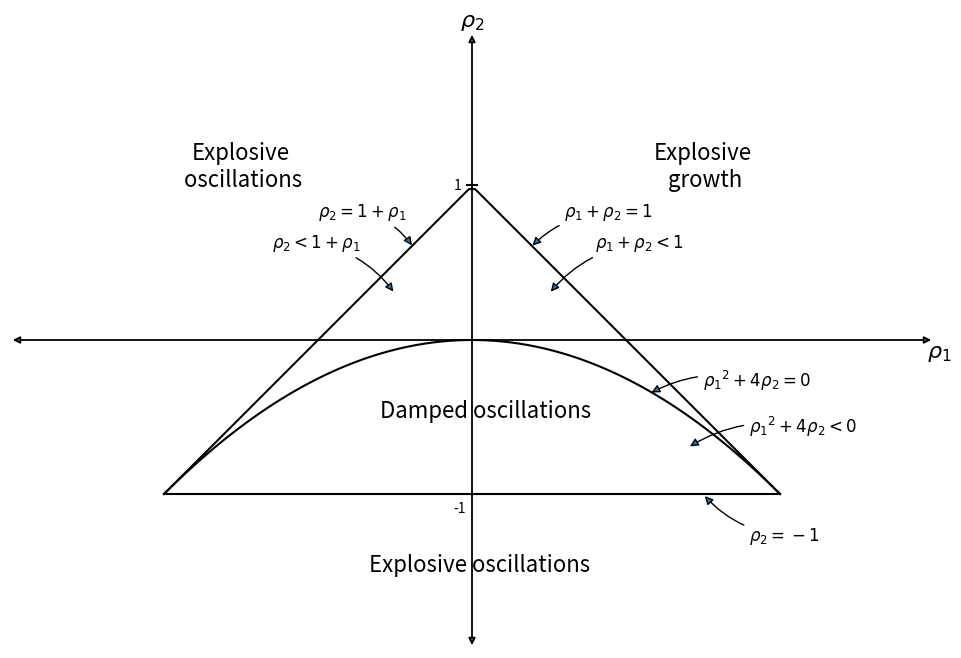
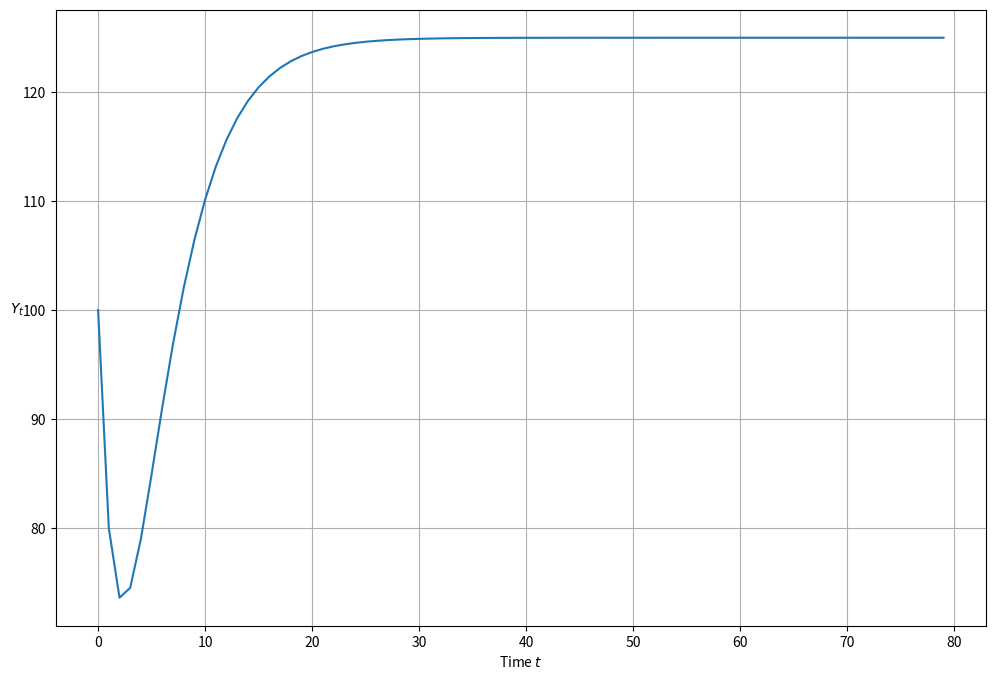
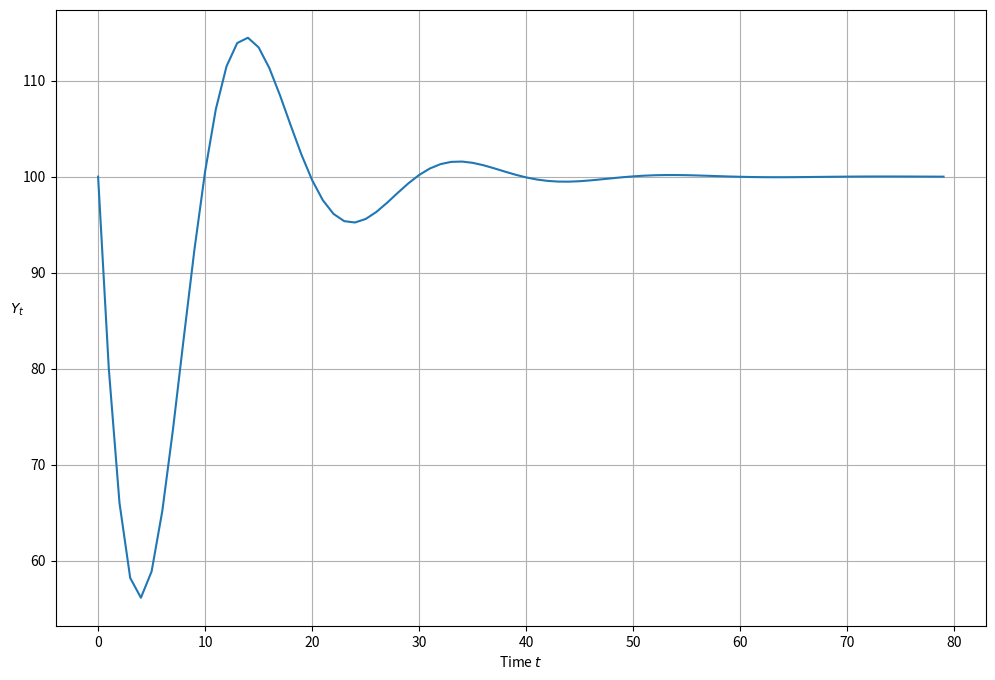
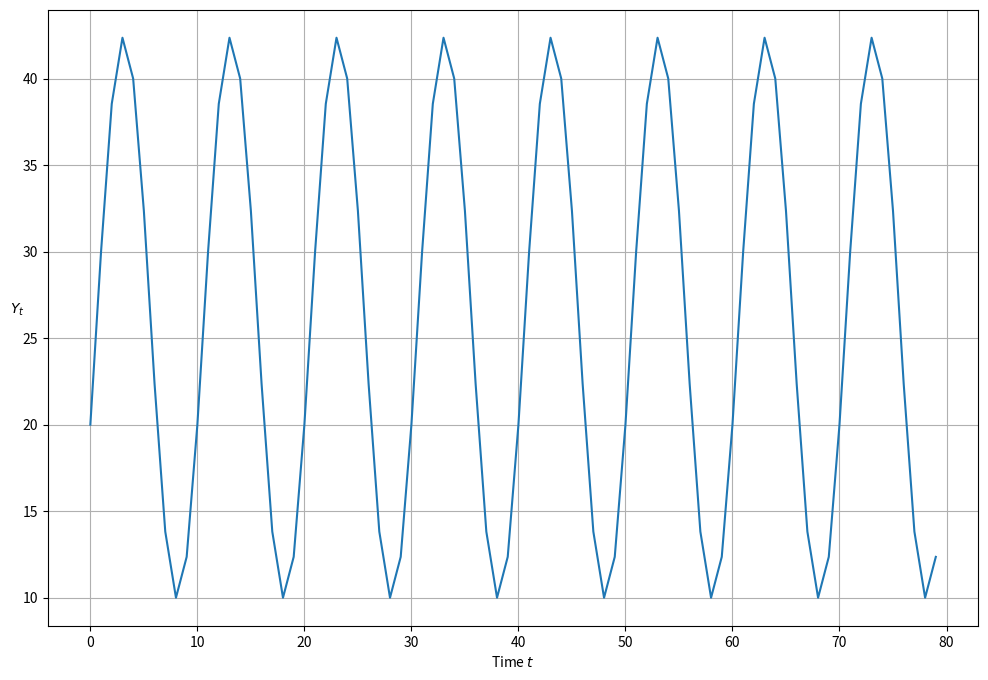

The matplotlib source for these figures, in order: (Note: this script raises an exception after producing the figures.)
import numpy as np
import matplotlib.pyplot as plt

def param_plot():

    """this function creates the graph on page 189 of Sargent Macroeconomic Theory, second edition, 1987"""

    fig, ax = plt.subplots(figsize=(12, 8))
    ax.set_aspect('equal')

    # Set axis
    xmin, ymin = -3, -2
    xmax, ymax = -xmin, -ymin
    plt.axis([xmin, xmax, ymin, ymax])

    # Set axis labels
    ax.set(xticks=[], yticks=[])
    ax.set_xlabel(r'$\rho_2$', fontsize=16)
    ax.xaxis.set_label_position('top')
    ax.set_ylabel(r'$\rho_1$', rotation=0, fontsize=16)
    ax.yaxis.set_label_position('right')

    # Draw (t1, t2) points
    rho1 = np.linspace(-2, 2, 100)
    ax.plot(rho1, -abs(rho1) + 1, c='black')
    ax.plot(rho1, np.ones_like(rho1) * -1, c='black')
    ax.plot(rho1, -(rho1**2 / 4), c='black')

    # Turn normal axes off
    for spine in ['left', 'bottom', 'top', 'right']:
        ax.spines[spine].set_visible(False)

    # Add arrows to represent axes
    axes_arrows = {'arrowstyle': '<|-|>', 'lw': 1.3}
    ax.annotate('', xy=(xmin, 0), xytext=(xmax, 0), arrowprops=axes_arrows)
    ax.annotate('', xy=(0, ymin), xytext=(0, ymax), arrowprops=axes_arrows)

    # Annotate the plot with equations
    plot_arrowsl = {'arrowstyle': '-|>', 'connectionstyle': "arc3, rad=-0.2"}
    plot_arrowsr = {'arrowstyle': '-|>', 'connectionstyle': "arc3, rad=0.2"}
    ax.annotate(r'$\rho_1 + \rho_2 < 1$', xy=(0.5, 0.3), xytext=(0.8, 0.6),
                arrowprops=plot_arrowsr, fontsize='12')
    ax.annotate(r'$\rho_1 + \rho_2 = 1$', xy=(0.38, 0.6), xytext=(0.6, 0.8),
                arrowprops=plot_arrowsr, fontsize='12')
    ax.annotate(r'$\rho_2 < 1 + \rho_1$', xy=(-0.5, 0.3), xytext=(-1.3, 0.6),
                arrowprops=plot_arrowsl, fontsize='12')
    ax.annotate(r'$\rho_2 = 1 + \rho_1$', xy=(-0.38, 0.6), xytext=(-1, 0.8),
                arrowprops=plot_arrowsl, fontsize='12')
    ax.annotate(r'$\rho_2 = -1$', xy=(1.5, -1), xytext=(1.8, -1.3),
                arrowprops=plot_arrowsl, fontsize='12')
    ax.annotate(r'${\rho_1}^2 + 4\rho_2 = 0$', xy=(1.15, -0.35),
                xytext=(1.5, -0.3), arrowprops=plot_arrowsr, fontsize='12')
    ax.annotate(r'${\rho_1}^2 + 4\rho_2 < 0$', xy=(1.4, -0.7),
                xytext=(1.8, -0.6), arrowprops=plot_arrowsr, fontsize='12')

    # Label categories of solutions
    ax.text(1.5, 1, 'Explosive\n growth', ha='center', fontsize=16)
    ax.text(-1.5, 1, 'Explosive\n oscillations', ha='center', fontsize=16)
    ax.text(0.05, -1.5, 'Explosive oscillations', ha='center', fontsize=16)
    ax.text(0.09, -0.5, 'Damped oscillations', ha='center', fontsize=16)

    # Add small marker to y-axis
    ax.axhline(y=1.005, xmin=0.495, xmax=0.505, c='black')
    ax.text(-0.12, -1.12, '-1', fontsize=10)
    ax.text(-0.12, 0.98, '1', fontsize=10)

    return fig

param_plot()
plt.show()

def categorize_solution(rho1, rho2):
    """this function takes values of rho1 and rho2 and uses them to classify the type of solution"""

    discriminant = rho1 ** 2 + 4 * rho2
    if rho2 > 1 + rho1 or rho2 < -1:
        print('Explosive oscillations')
    elif rho1 + rho2 > 1:
        print('Explosive growth')
    elif discriminant < 0:
        print('Roots are complex with modulus less than one; therefore damped oscillations')
    else:
        print('Roots are real and absolute values are less than zero; therefore get smooth convergence to a steady state')

### Test the categorize_solution function

categorize_solution(1.3, -.4)

def plot_y(function=None):
    """function plots path of Y_t"""
    plt.subplots(figsize=(12, 8))
    plt.plot(function)
    plt.xlabel('Time $t$')
    plt.ylabel('$Y_t$', rotation=0)
    plt.grid()
    plt.show()

from cmath import sqrt

##=== This is a 'manual' method ===#

def y_nonstochastic(y_0=100, y_1=80, alpha=.92, beta=.5, gamma=10, n=80):

    """Takes values of parameters and computes roots of characteristic polynomial.
       It tells whether they are real or complex and whether they are less than unity in absolute value.
       It also computes a simulation of length n starting from the two given initial conditions for national income"""

    roots = []

    rho1 = alpha + beta
    rho2 = -beta

    print('rho_1 is ', rho1)
    print('rho_2 is ', rho2)

    discriminant = rho1 ** 2 + 4 * rho2

    if discriminant == 0:
        roots.append(-rho1 / 2)
        print('Single real root: ')
        print(''.join(str(roots)))
    elif discriminant > 0:
        roots.append((-rho1 + sqrt(discriminant).real) / 2)
        roots.append((-rho1 - sqrt(discriminant).real) / 2)
        print('Two real roots: ')
        print(''.join(str(roots)))
    else:
        roots.append((-rho1 + sqrt(discriminant)) / 2)
        roots.append((-rho1 - sqrt(discriminant)) / 2)
        print('Two complex roots: ')
        print(''.join(str(roots)))

    if all(abs(root) < 1 for root in roots):
        print('Absolute values of roots are less than one')
    else:
        print('Absolute values of roots are not less than one')

    def transition(x, t): return rho1 * x[t - 1] + rho2 * x[t - 2] + gamma

    y_t = [y_0, y_1]

    for t in range(2, n):
        y_t.append(transition(y_t, t))

    return y_t

plot_y(y_nonstochastic())

### code to reverse engineer a  cycle
### y_t = r^t (c_1 cos(phi t) + c2 sin(phi t))
###

import cmath
import math

def f(r, phi):
    """
    Takes modulus r and angle phi of complex number r exp(j phi)
    and creates rho1 and rho2 of characteristic polynomial for which
    r exp(j phi) and r exp(- j phi) are complex roots.

    Returns the multiplier coefficient a and the accelerator coefficient b
    that verifies those roots.
    """
    g1 = cmath.rect(r, phi)  # Generate two complex roots
    g2 = cmath.rect(r, -phi)
    rho1 = g1 + g2           # Implied rho1, rho2
    rho2 = -g1 * g2
    b = -rho2                # Reverse engineer a and b that validate these
    a = rho1 - b
    return rho1, rho2, a, b

## Now let's use the function in an example
## Here are the example paramters

r = .95
period = 10   # Length of cycle in units of time
phi = 2 * math.pi/period

## Apply the function

rho1, rho2, a, b = f(r, phi)

print("a, b = ", a, b)
print("rho1, rho2 =", rho1, rho2)

## Print the real components of rho1 and rho2

rho1 = rho1.real
rho2 = rho2.real

rho1, rho2

r1, r2 = np.roots([1, -rho1, -rho2])

p1 = cmath.polar(r1)
p2 = cmath.polar(r2)

print("r, phi =", r, phi)
print("p1, p2 = ", p1, p2)
# print("g1, g2 = ", g1, g2)

print("a, b =", a, b)
print("rho1, rho2 =", rho1, rho2)

##=== This method uses numpy to calculate roots ===#


def y_nonstochastic(y_0=100, y_1=80, alpha=.9, beta=.8, gamma=10, n=80):

    """ Rather than computing the roots of the characteristic polynomial by hand as we did earlier, this function
    enlists numpy to do the work for us """

    # Useful constants
    rho1 = alpha + beta
    rho2 = -beta

    categorize_solution(rho1, rho2)

    # Find roots of polynomial
    roots = np.roots([1, -rho1, -rho2])
    print('Roots are', roots)

    # Check if real or complex
    if all(isinstance(root, complex) for root in roots):
        print('Roots are complex')
    else:
        print('Roots are real')

    # Check if roots are less than one
    if all(abs(root) < 1 for root in roots):
        print('Roots are less than one')
    else:
        print('Roots are not less than one')

    # Define transition equation
    def transition(x, t): return rho1 * x[t - 1] + rho2 * x[t - 2] + gamma

    # Set initial conditions
    y_t = [y_0, y_1]

    # Generate y_t series
    for t in range(2, n):
        y_t.append(transition(y_t, t))

    return y_t

plot_y(y_nonstochastic())

r = 1   # generates undamped, nonexplosive cycles

period = 10   #  length of cycle in units of time
phi = 2 * math.pi/period

## Apply the reverse engineering function f

rho1, rho2, a, b = f(r, phi)

a = a.real  # drop the imaginary part so that it is a valid input into y_nonstochastic
b = b.real

print("a, b =", a, b)

ytemp = y_nonstochastic(alpha=a, beta=b, y_0=20, y_1=30)
plot_y(ytemp)

import sympy
from sympy import Symbol, init_printing
init_printing()

r1 = Symbol("rho_1")
r2 = Symbol("rho_2")
z = Symbol("z")

sympy.solve(z**2 - r1*z - r2, z)

a = Symbol("alpha")
b = Symbol("beta")
r1 = a + b
r2 = -b

sympy.solve(z**2 - r1*z - r2, z)

def y_stochastic(y_0=0, y_1=0, alpha=0.8, beta=0.2, gamma=10, n=100, sigma=5):

    """This function takes parameters of a stochastic version of the model and proceeds to analyze
    the roots of the characteristic polynomial and also generate a simulation"""

    # Useful constants
    rho1 = alpha + beta
    rho2 = -beta

    # Categorize solution
    categorize_solution(rho1, rho2)

    # Find roots of polynomial
    roots = np.roots([1, -rho1, -rho2])
    print(roots)

    # Check if real or complex
    if all(isinstance(root, complex) for root in roots):
        print('Roots are complex')
    else:
        print('Roots are real')

    # Check if roots are less than one
    if all(abs(root) < 1 for root in roots):
        print('Roots are less than one')
    else:
        print('Roots are not less than one')

    # Generate shocks
    epsilon = np.random.normal(0, 1, n)

    # Define transition equation
    def transition(x, t): return rho1 * \
        x[t - 1] + rho2 * x[t - 2] + gamma + sigma * epsilon[t]

    # Set initial conditions
    y_t = [y_0, y_1]

    # Generate y_t series
    for t in range(2, n):
        y_t.append(transition(y_t, t))

    return y_t

plot_y(y_stochastic())

r = .97

period = 10   #  length of cycle in units of time
phi = 2 * math.pi/period

### apply the  reverse engineering function f

rho1, rho2, a, b = f(r, phi)

a = a.real  # drop the imaginary part so that it is a valid input into y_nonstochastic
b = b.real

print("a, b = ", a, b)
plot_y(y_stochastic(y_0=40, y_1 = 42, alpha=a, beta=b, sigma=2, n=100))

def y_stochastic_g(y_0=20,
                   y_1=20,
                   alpha=0.8,
                   beta=0.2,
                   gamma=10,
                   n=100,
                   sigma=2,
                   g=0,
                   g_t=0,
                   duration='permanent'):

    """This program computes a response to a permanent increase in government expenditures that occurs
       at time 20"""

    # Useful constants
    rho1 = alpha + beta
    rho2 = -beta

    # Categorize solution
    categorize_solution(rho1, rho2)

    # Find roots of polynomial
    roots = np.roots([1, -rho1, -rho2])
    print(roots)

    # Check if real or complex
    if all(isinstance(root, complex) for root in roots):
        print('Roots are complex')
    else:
        print('Roots are real')

    # Check if roots are less than one
    if all(abs(root) < 1 for root in roots):
        print('Roots are less than one')
    else:
        print('Roots are not less than one')

    # Generate shocks
    epsilon = np.random.normal(0, 1, n)

    def transition(x, t, g):

        # Non-stochastic - separated to avoid generating random series when not needed
        if sigma == 0:
            return rho1 * x[t - 1] + rho2 * x[t - 2] + gamma + g

        # Stochastic
        else:
            epsilon = np.random.normal(0, 1, n)
            return rho1 * x[t - 1] + rho2 * x[t - 2] + gamma + g + sigma * epsilon[t]

    # Create list and set initial conditions
    y_t = [y_0, y_1]

    # Generate y_t series
    for t in range(2, n):

        # No government spending
        if g == 0:
            y_t.append(transition(y_t, t))

        # Government spending (no shock)
        elif g != 0 and duration == None:
            y_t.append(transition(y_t, t))

        # Permanent government spending shock
        elif duration == 'permanent':
            if t < g_t:
                y_t.append(transition(y_t, t, g=0))
            else:
                y_t.append(transition(y_t, t, g=g))

        # One-off government spending shock
        elif duration == 'one-off':
            if t == g_t:
                y_t.append(transition(y_t, t, g=g))
            else:
                y_t.append(transition(y_t, t, g=0))
    return y_t

plot_y(y_stochastic_g(g=10, g_t=20, duration='permanent'))

plot_y(y_stochastic_g(g=500, g_t=50, duration='one-off'))

class Samuelson():

    r"""This class represents the Samuelson model, otherwise known as the
    multiple-accelerator model. The model combines the Keynesian multipler
    with the accelerator theory of investment.

    The path of output is governed by a linear second-order difference equation

    .. math::

        Y_t =  + \alpha (1 + \beta) Y_{t-1} - \alpha \beta Y_{t-2}

    Parameters
    ----------
    y_0 : scalar
        Initial condition for Y_0
    y_1 : scalar
        Initial condition for Y_1
    alpha : scalar
        Marginal propensity to consume
    beta : scalar
        Accelerator coefficient
    n : int
        Number of iterations
    sigma : scalar
        Volatility parameter. Must be greater than or equal to 0. Set
        equal to 0 for non-stochastic model.
    g : scalar
        Government spending shock
    g_t : int
        Time at which government spending shock occurs. Must be specified
        when duration != None.
    duration : {None, 'permanent', 'one-off'}
        Specifies type of government spending shock. If none, government
        spending equal to g for all t.

    """

    def __init__(self,
                 y_0=100,
                 y_1=50,
                 alpha=1.3,
                 beta=0.2,
                 gamma=10,
                 n=100,
                 sigma=0,
                 g=0,
                 g_t=0,
                 duration=None):

        self.y_0, self.y_1, self.alpha, self.beta = y_0, y_1, alpha, beta
        self.n, self.g, self.g_t, self.duration = n, g, g_t, duration
        self.gamma, self.sigma = gamma, sigma
        self.rho1 = alpha + beta
        self.rho2 = -beta
        self.roots = np.roots([1, -self.rho1, -self.rho2])

    def root_type(self):
        if all(isinstance(root, complex) for root in self.roots):
            return 'Complex conjugate'
        elif len(self.roots) > 1:
            return 'Double real'
        else:
            return 'Single real'

    def root_less_than_one(self):
        if all(abs(root) < 1 for root in self.roots):
            return True

    def solution_type(self):
        rho1, rho2 = self.rho1, self.rho2
        discriminant = rho1 ** 2 + 4 * rho2
        if rho2 >= 1 + rho1 or rho2 <= -1:
            return 'Explosive oscillations'
        elif rho1 + rho2 >= 1:
            return 'Explosive growth'
        elif discriminant < 0:
            return 'Damped oscillations'
        else:
            return 'Steady state'

    def _transition(self, x, t, g):

        # Non-stochastic - separated to avoid generating random series when not needed
        if self.sigma == 0:
            return self.rho1 * x[t - 1] + self.rho2 * x[t - 2] + self.gamma + g

        # Stochastic
        else:
            epsilon = np.random.normal(0, 1, self.n)
            return self.rho1 * x[t - 1] + self.rho2 * x[t - 2] + self.gamma + g + self.sigma * epsilon[t]

    def generate_series(self):

        # Create list and set initial conditions
        y_t = [self.y_0, self.y_1]

        # Generate y_t series
        for t in range(2, self.n):

            # No government spending
            if self.g == 0:
                y_t.append(self._transition(y_t, t))

            # Government spending (no shock)
            elif self.g != 0 and self.duration == None:
                y_t.append(self._transition(y_t, t))

            # Permanent government spending shock
            elif self.duration == 'permanent':
                if t < self.g_t:
                    y_t.append(self._transition(y_t, t, g=0))
                else:
                    y_t.append(self._transition(y_t, t, g=self.g))

            # One-off government spending shock
            elif self.duration == 'one-off':
                if t == self.g_t:
                    y_t.append(self._transition(y_t, t, g=self.g))
                else:
                    y_t.append(self._transition(y_t, t, g=0))
        return y_t

    def summary(self):
        print('Summary\n' + '-' * 50)
        print('Root type: ' + self.root_type())
        print('Solution type: ' + self.solution_type())
        print('Roots: ' + str(self.roots))

        if self.root_less_than_one() == True:
            print('Absolute value of roots is less than one')
        else:
            print('Absolute value of roots is not less than one')

        if self.sigma > 0:
            print('Stochastic series with sigma = ' + str(self.sigma))
        else:
            print('Non-stochastic series')

        if self.g != 0:
            print('Government spending equal to ' + str(self.g))

        if self.duration != None:
            print(self.duration.capitalize() +
                  ' government spending shock at t = ' + str(self.g_t))

    def plot(self):
        fig, ax = plt.subplots(figsize=(12, 8))
        ax.plot(self.generate_series())
        ax.set(xlabel='Iteration', xlim=(0, self.n))
        ax.set_ylabel('$Y_t$', rotation=0)
        ax.grid()

        # Add parameter values to plot
        paramstr = '$\\alpha=%.2f$\n$\\beta=%.2f$\n$\\gamma=%.2f$\n$\\sigma=%.2f$\n$\\rho_1=%.2f$\n$\\rho_2=%.2f$'%(
                    self.alpha, self.beta, self.gamma, self.sigma, self.rho1, self.rho2)
        props = dict(fc='white', pad=10, alpha=0.5)
        ax.text(0.87, 0.05, paramstr, transform=ax.transAxes,
                fontsize=12, bbox=props, va='bottom')

        return fig

    def param_plot(self):

        # Uses the param_plot() function defined earlier (it is then able
        # to be used standalone or as part of the model)

        fig = param_plot()
        ax = fig.gca()

        # Add lambda values to legend
        for i, root in enumerate(self.roots):
            if isinstance(root, complex):
                operator = ['+', ''] # Need to fill operator for positive as string is split apart
                label = r'$\lambda_{0} = {1.real:.2f} {2} {1.imag:.2f}i$'.format(i+1, sam.roots[i], operator[i])
            else:
                label = r'$\lambda_{0} = {1.real:.2f}$'.format(i+1, sam.roots[i])
            ax.scatter(0, 0, 0, label=label) # dummy to add to legend

        # Add rho pair to plot
        ax.scatter(self.rho1, self.rho2, 100, 'red', '+', label=r'$(\ \rho_1, \ \rho_2 \ )$', zorder=5)

        plt.legend(fontsize=12, loc=3)

        return fig

sam = Samuelson(alpha=0.8, beta=0.5, sigma=2, g=10, g_t=20, duration='permanent')
sam.summary()

sam.plot()
plt.show()

sam.param_plot()
plt.show()

from quantecon import LinearStateSpace

""" This script maps the Samuelson model in the the LinearStateSpace class"""
alpha = 0.8
beta = 0.9
rho1 = alpha + beta
rho2 = -beta
gamma = 10
sigma = 1
g = 10
n = 100

A = [[1,        0,        0],
     [gamma + g, rho1, rho2],
     [0,        1,        0]]

G = [[gamma + g, rho1, rho2],         # this is Y_{t+1}
     [gamma,    alpha,    0],         # this is C_{t+1}
     [0,     beta,    -beta]]         # this is I_{t+1}

mu_0 = [1, 100, 100]
C = np.zeros((3,1))
C[1] = sigma # stochastic

sam_t = LinearStateSpace(A, C, G, mu_0=mu_0)

x, y = sam_t.simulate(ts_length=n)

fig, axes = plt.subplots(3, 1, sharex=True, figsize=(15, 8))
titles = ['Output ($Y_t$)', 'Consumption ($C_t$)', 'Investment ($I_t$)']
colors = ['darkblue', 'red', 'purple']
for ax, series, title, color in zip(axes, y, titles, colors):
    ax.plot(series, color=color)
    ax.set(title=title, xlim=(0, n))
    ax.grid()

axes[-1].set_xlabel('Iteration')

plt.show()

imres = sam_t.impulse_response()
imres = np.asarray(imres)
y1 = imres[:, :, 0]
y2 = imres[:, :, 1]
y1.shape

A = np.asarray(A)
w, v = np.linalg.eig(A)
print(w)

class SamuelsonLSS(LinearStateSpace):

    """
    this subclass creates a Samuelson multiplier-accelerator model
    as a linear state space system
    """
    def __init__(self,
                 y_0=100,
                 y_1=100,
                 alpha=0.8,
                 beta=0.9,
                 gamma=10,
                 sigma=1,
                 g=10):

        self.alpha, self.beta = alpha, beta
        self.y_0, self.y_1, self.g = y_0, y_1, g
        self.gamma, self.sigma = gamma, sigma

        # Define intial conditions
        self.mu_0 = [1, y_0, y_1]

        self.rho1 = alpha + beta
        self.rho2 = -beta

        # Define transition matrix
        self.A = [[1,                 0,         0],
                  [gamma + g, self.rho1, self.rho2],
                  [0,                 1,         0]]

        # Define output matrix
        self.G = [[gamma + g, self.rho1, self.rho2],         # this is Y_{t+1}
                  [gamma,         alpha,         0],         # this is C_{t+1}
                  [0,              beta,     -beta]]         # this is I_{t+1}

        self.C = np.zeros((3, 1))
        self.C[1] = sigma  # stochastic

        # Initialize LSS with parameters from Samuleson model
        LinearStateSpace.__init__(self, self.A, self.C, self.G, mu_0=self.mu_0)

    def plot_simulation(self, ts_length=100, stationary=True):

        # Temporarily store original parameters
        temp_mu = self.mu_0
        temp_Sigma = self.Sigma_0

        # Set distribution parameters equal to their stationary values for simulation
        if stationary == True:
            try:
                self.mu_x, self.mu_y, self.sigma_x, self.sigma_y = self.stationary_distributions()
                self.mu_0 = self.mu_y
                self.Sigma_0 = self.sigma_y
            # Exception where no convergence achieved when calculating stationary distributions
            except ValueError:
                print('Stationary distribution does not exist')

        x, y = self.simulate(ts_length)

        fig, axes = plt.subplots(3, 1, sharex=True, figsize=(15, 8))
        titles = ['Output ($Y_t$)', 'Consumption ($C_t$)', 'Investment ($I_t$)']
        colors = ['darkblue', 'red', 'purple']
        for ax, series, title, color in zip(axes, y, titles, colors):
            ax.plot(series, color=color)
            ax.set(title=title, xlim=(0, n))
            ax.grid()

        axes[-1].set_xlabel('Iteration')

        # Reset distribution parameters to their initial values
        self.mu_0 = temp_mu
        self.Sigma_0 = temp_Sigma

        return fig

    def plot_irf(self, j=5):

        x, y = self.impulse_response(j)

        # Reshape into 3 x j matrix for plotting purposes
        yimf = np.array(y).flatten().reshape(j+1, 3).T

        fig, axes = plt.subplots(3, 1, sharex=True, figsize=(15, 8))
        labels = ['$Y_t$', '$C_t$', '$I_t$']
        colors = ['darkblue', 'red', 'purple']
        for ax, series, label, color in zip(axes, yimf, labels, colors):
            ax.plot(series, color=color)
            ax.set(xlim=(0, j))
            ax.set_ylabel(label, rotation=0, fontsize=14, labelpad=10)
            ax.grid()

        axes[0].set_title('Impulse Response Functions')
        axes[-1].set_xlabel('Iteration')

        return fig

    def multipliers(self, j=5):
        x, y = self.impulse_response(j)
        return np.sum(np.array(y).flatten().reshape(j+1, 3), axis=0)

samlss = SamuelsonLSS()

samlss.plot_simulation(100, stationary=False)
plt.show()

samlss.plot_simulation(100, stationary=True)
plt.show()

samlss.plot_irf(100)
plt.show()

samlss.multipliers()

pure_multiplier = SamuelsonLSS(alpha=0.95, beta=0)

pure_multiplier.plot_simulation()

pure_multiplier = SamuelsonLSS(alpha=0.8, beta=0)

pure_multiplier.plot_simulation()

pure_multiplier.plot_irf(100)